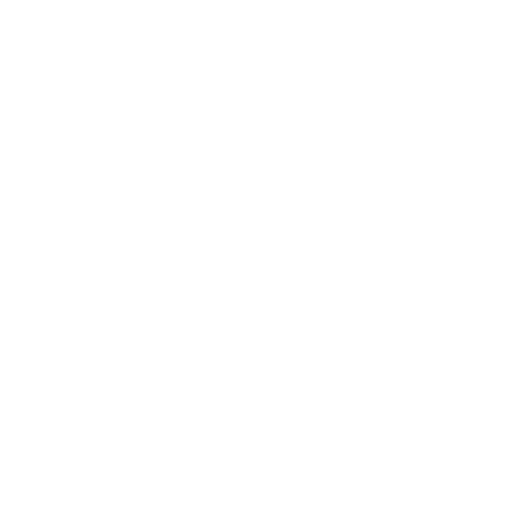
t = 0.00 s
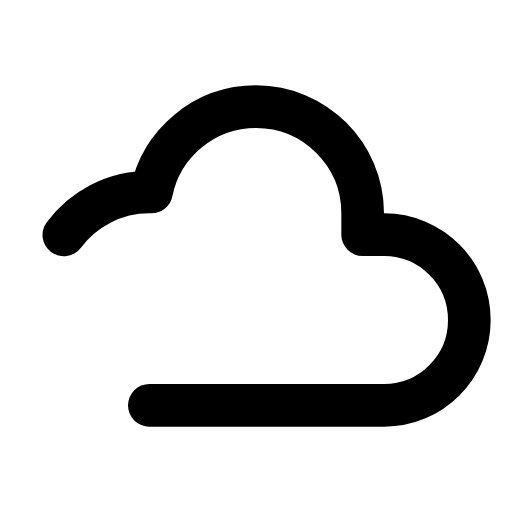
t = 0.45 s
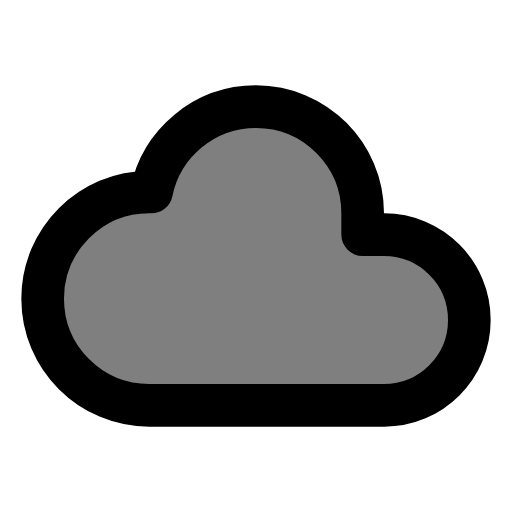
t = 0.80 s
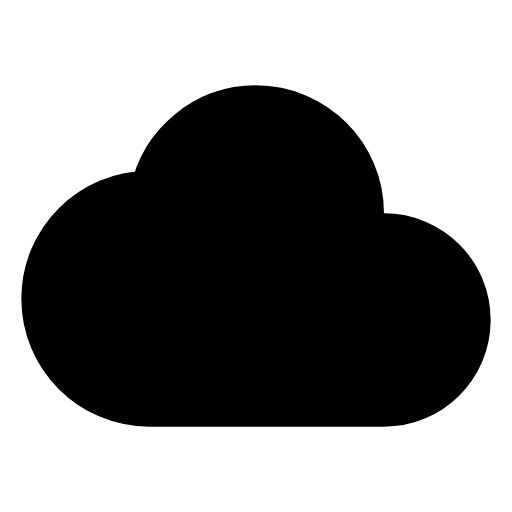
t = 1.15 s
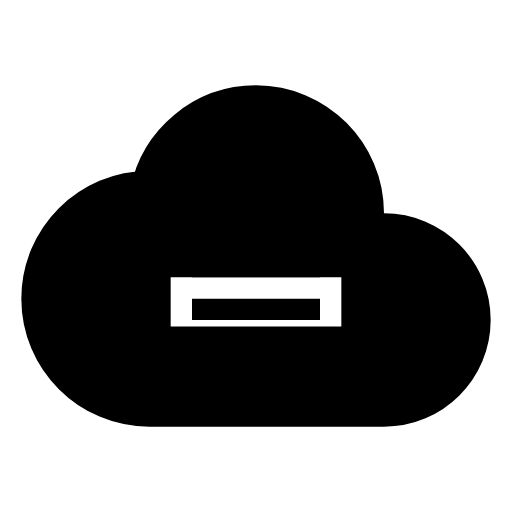
t = 1.50 s
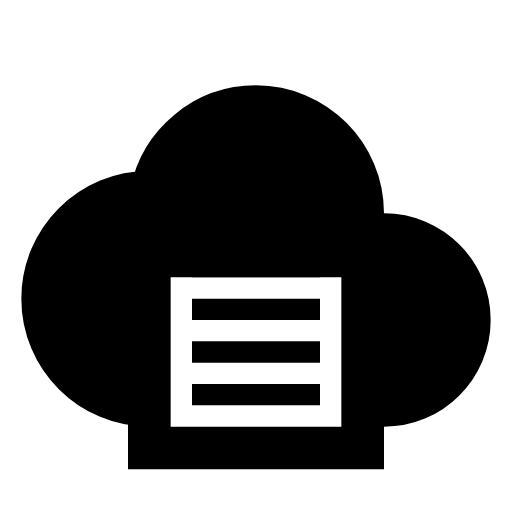
t = 1.90 s

The animated SVG that drew these frames (rendered in a browser with its animation timeline set to each time). Animation: 7 SMIL elements (animate=6,set=1); one cycle of 1.90 s.

<svg xmlns="http://www.w3.org/2000/svg" width="24" height="24" viewBox="0 0 24 24"><defs><mask id="SVGhENrFdYW"><g fill="#fff"><path fill-opacity="0" stroke="#fff" stroke-dasharray="60" stroke-linecap="round" stroke-linejoin="round" stroke-width="2" d="M7 19h11c2.21 0 4 -1.79 4 -4c0 -2.21 -1.79 -4 -4 -4h-1v-1c0 -2.76 -2.24 -5 -5 -5c-2.42 0 -4.44 1.72 -4.9 4h-0.1c-2.76 0 -5 2.24 -5 5c0 2.76 2.24 5 5 5Z"><animate fill="freeze" attributeName="stroke-dashoffset" dur="0.6s" values="60;0"/><animate fill="freeze" attributeName="fill-opacity" begin="0.6s" dur="0.4s" to="1"/></path><path d="M6 11h12v0h-12Z"><animate fill="freeze" attributeName="d" begin="1.1s" dur="0.2s" to="M6 11h12v4h-12Z"/><animate fill="freeze" attributeName="d" begin="1.3s" dur="0.6s" values="M6 11h12v4h-12Z;M6 11h12v11h-12Z"/></path></g><path d="M8 13h8v0h-8Z"><animate fill="freeze" attributeName="d" begin="1.3s" dur="0.6s" to="M8 13h8v7h-8Z"/></path></mask></defs><g fill="currentColor"><path d="M0 0h24v24H0z" mask="url(#SVGhENrFdYW)"/><path d="M9 12h6v1h-6ZM9 14h6v1h-6ZM9 16h6v1h-6ZM9 18h6v1h-6Z" opacity="0"><set fill="freeze" attributeName="opacity" begin="1.3s" to="1"/><animate fill="freeze" attributeName="d" begin="1.3s" dur="0.6s" keyTimes="0;0.33;0.66;1" values="M9 12h6v1h-6ZM9 12h6v1h-6ZM9 12h6v1h-6ZM9 12h6v1h-6Z;M9 12h6v1h-6ZM9 12h6v1h-6ZM9 12h6v1h-6ZM9 14h6v1h-6Z;M9 12h6v1h-6ZM9 12h6v1h-6ZM9 14h6v1h-6ZM9 16h6v1h-6Z;M9 12h6v1h-6ZM9 14h6v1h-6ZM9 16h6v1h-6ZM9 18h6v1h-6Z"/></path></g></svg>
